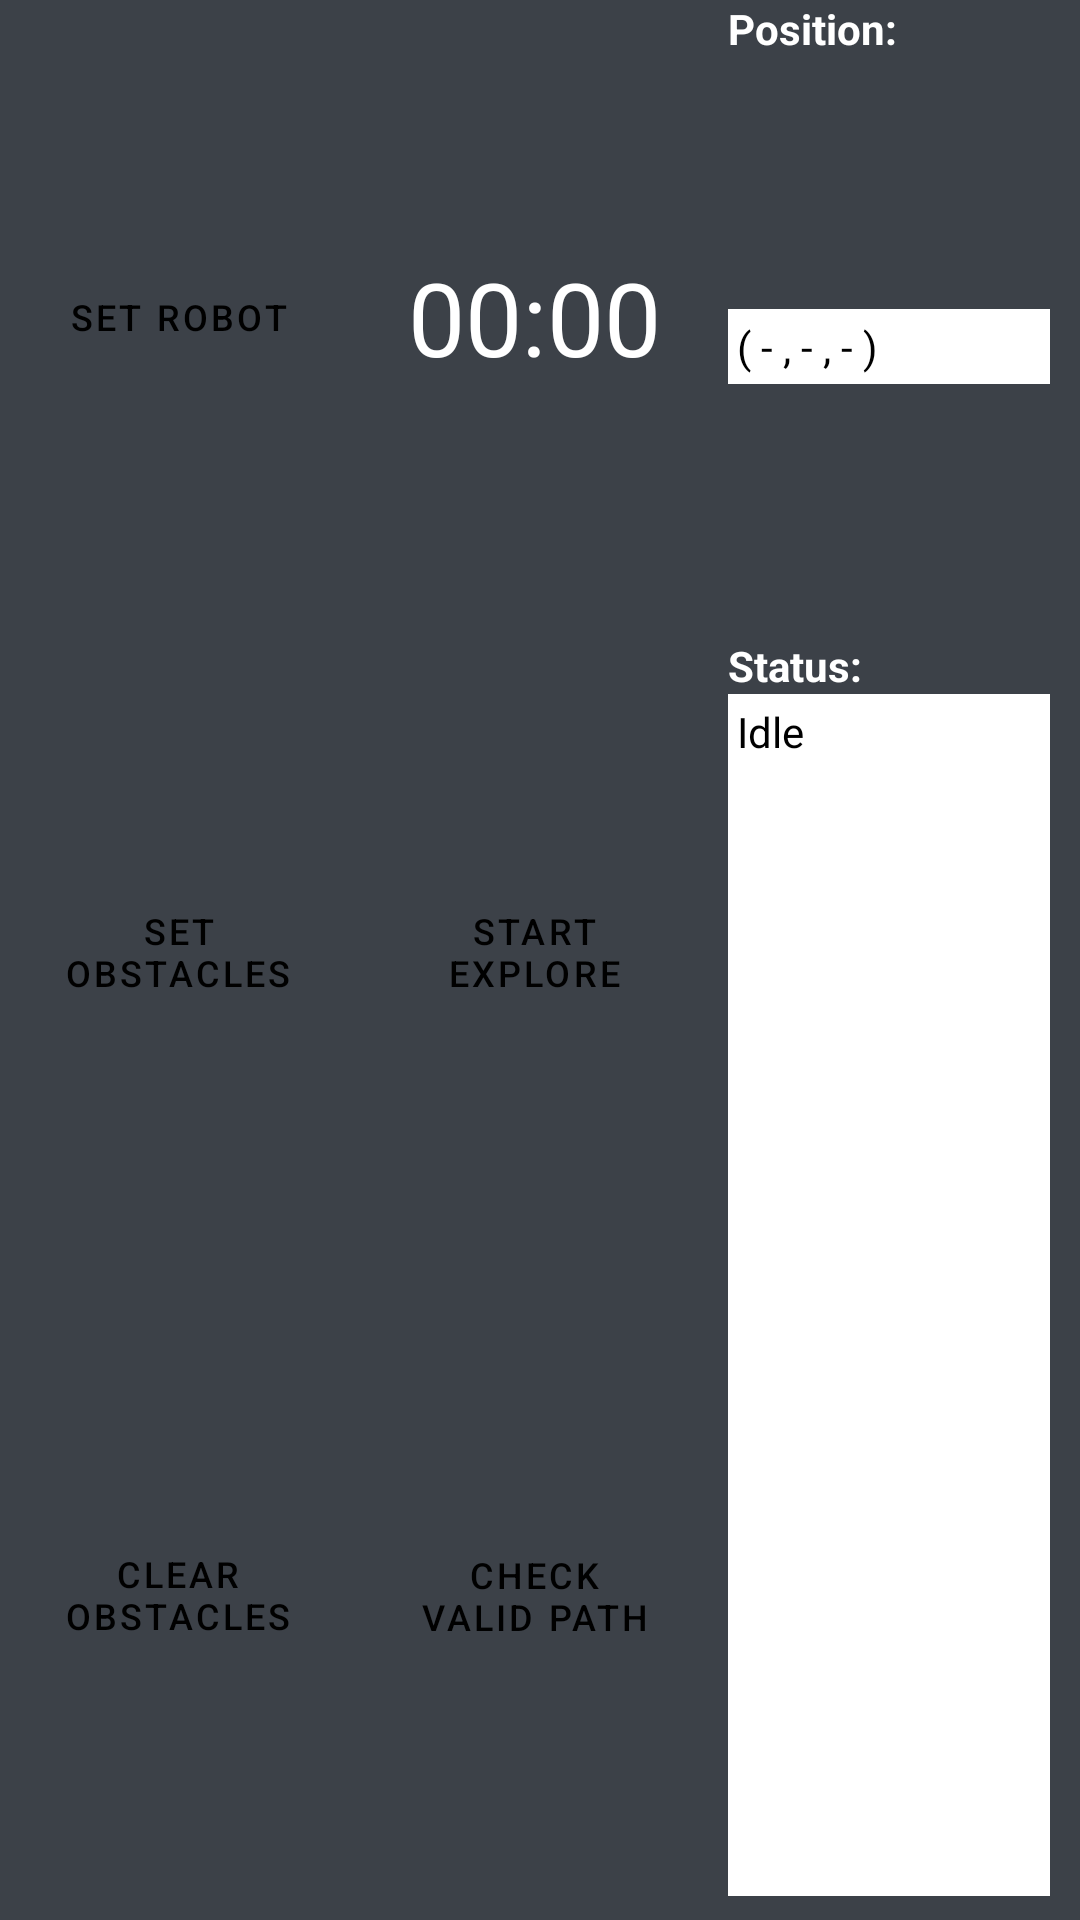

The Android layout XML behind this screen, and the referenced resources:
<!-- AndroidManifest.xml: application theme Theme.MDPController -->
<!-- res/layout/fragment_explore_tab.xml -->
<?xml version="1.0" encoding="utf-8"?>
<androidx.constraintlayout.widget.ConstraintLayout xmlns:android="http://schemas.android.com/apk/res/android"
    xmlns:app="http://schemas.android.com/apk/res-auto"
    xmlns:tools="http://schemas.android.com/tools"
    android:layout_width="match_parent"
    android:layout_height="match_parent"
    android:background="#3C4148"
    app:layout_constraintBottom_toTopOf="@id/top_guideline15"
    tools:context=".tab.ExploreTabFragment">

    <androidx.constraintlayout.widget.Guideline
        android:id="@+id/top_guideline13"
        android:layout_width="wrap_content"
        android:layout_height="wrap_content"
        android:orientation="horizontal"
        app:layout_constraintGuide_percent="0.33" />

    <androidx.constraintlayout.widget.Guideline
        android:id="@+id/top_guideline24"
        android:layout_width="wrap_content"
        android:layout_height="wrap_content"
        android:orientation="horizontal"
        app:layout_constraintGuide_percent="0.5" />

    <androidx.constraintlayout.widget.Guideline
        android:id="@+id/top_guideline10"
        android:layout_width="wrap_content"
        android:layout_height="wrap_content"
        android:orientation="vertical"
        app:layout_constraintGuide_percent="0.66" />

    <androidx.constraintlayout.widget.Guideline
        android:id="@+id/top_guideline23"
        android:layout_width="wrap_content"
        android:layout_height="wrap_content"
        android:orientation="vertical"
        app:layout_constraintGuide_percent="0.33" />

    <androidx.constraintlayout.widget.Guideline
        android:id="@+id/top_guideline15"
        android:layout_width="wrap_content"
        android:layout_height="wrap_content"
        android:orientation="horizontal"
        app:layout_constraintGuide_percent="0.6607387" />

    <Button
        android:id="@+id/setRobot"
        android:layout_width="0dp"
        android:layout_height="0dp"
        android:layout_alignParentTop="true"
        android:layout_marginStart="5sp"
        android:layout_marginLeft="5sp"
        android:layout_marginTop="0sp"
        android:layout_marginEnd="5sp"
        android:layout_marginRight="5sp"
        android:layout_marginBottom="0sp"
        android:insetTop="6dp"
        android:insetBottom="4dp"
        android:text="@string/set_robot"
        style="@style/ExploreTabButton"
        app:layout_constraintBottom_toTopOf="@+id/top_guideline13"
        app:layout_constraintEnd_toStartOf="@+id/top_guideline23"
        app:layout_constraintStart_toStartOf="parent"
        app:layout_constraintTop_toTopOf="parent" />

    <Button
        android:id="@+id/setObstacles"
        android:layout_width="0dp"
        android:layout_height="0dp"
        android:layout_alignParentTop="true"
        android:layout_marginStart="5sp"
        android:layout_marginLeft="5sp"
        android:layout_marginTop="0sp"
        android:layout_marginEnd="5sp"
        android:layout_marginRight="5sp"
        android:layout_marginBottom="0sp"
        android:insetTop="2dp"
        android:insetBottom="4dp"
        android:text="@string/set_obstacles"
        style="@style/ExploreTabButton"
        app:layout_constraintBottom_toTopOf="@+id/top_guideline15"
        app:layout_constraintEnd_toStartOf="@+id/top_guideline23"
        app:layout_constraintStart_toStartOf="parent"
        app:layout_constraintTop_toTopOf="@+id/top_guideline13" />

    <Button
        android:id="@+id/clearObstacles"
        style="@style/ExploreTabButton"
        android:layout_width="0dp"
        android:layout_height="0dp"
        android:layout_alignParentTop="true"
        android:layout_marginStart="5sp"
        android:layout_marginTop="0sp"
        android:layout_marginEnd="5sp"
        android:insetTop="2dp"
        android:insetBottom="6dp"
        android:onClick="clearObstacles"
        android:text="@string/clear_obstacles"
        app:layout_constraintBottom_toBottomOf="parent"
        app:layout_constraintEnd_toStartOf="@+id/top_guideline23"
        app:layout_constraintHorizontal_bias="0.0"
        app:layout_constraintStart_toStartOf="parent"
        app:layout_constraintTop_toTopOf="@+id/top_guideline15" />

    <Button
        android:id="@+id/startExplore"
        android:layout_width="0dp"
        android:layout_height="0dp"
        android:layout_alignParentTop="true"
        android:layout_marginStart="5sp"
        android:layout_marginLeft="5sp"
        android:layout_marginTop="0sp"
        android:layout_marginEnd="5sp"
        android:layout_marginRight="5sp"
        android:layout_marginBottom="0sp"
        android:insetTop="2dp"
        android:insetBottom="4dp"
        android:onClick="startExplore"
        android:text="@string/start_explore"
        style="@style/ExploreTabButton"
        app:layout_constraintBottom_toTopOf="@id/top_guideline15"
        app:layout_constraintEnd_toStartOf="@+id/top_guideline10"
        app:layout_constraintHorizontal_bias="0.0"
        app:layout_constraintStart_toStartOf="@+id/top_guideline23"
        app:layout_constraintTop_toTopOf="@+id/top_guideline13"
        app:layout_constraintVertical_bias="1.0" />

    <Button
        android:id="@+id/startSimulator"
        style="@style/ExploreTabButton"
        android:layout_width="0dp"
        android:layout_height="0dp"
        android:layout_alignParentTop="true"
        android:layout_marginStart="5sp"
        android:layout_marginTop="0.5sp"
        android:layout_marginEnd="5sp"
        android:insetTop="2dp"
        android:onClick="sendArenaInfo"
        android:text="@string/start_simulator"
        app:layout_constraintBottom_toBottomOf="parent"
        app:layout_constraintEnd_toStartOf="@+id/top_guideline10"
        app:layout_constraintHorizontal_bias="0.0"
        app:layout_constraintStart_toStartOf="@+id/top_guideline23"
        app:layout_constraintTop_toTopOf="@id/top_guideline15"
        app:layout_constraintVertical_bias="1.0" />

    <TextView
        android:id="@+id/timerTextViewExplore"
        android:layout_width="wrap_content"
        android:layout_height="wrap_content"
        android:text="@string/time_placeholder"
        android:textAllCaps="true"
        android:textColor="@color/white"
        android:textSize="34sp"
        app:layout_constraintBottom_toTopOf="@+id/top_guideline13"
        app:layout_constraintEnd_toStartOf="@+id/top_guideline10"
        app:layout_constraintStart_toStartOf="@+id/top_guideline23"
        app:layout_constraintTop_toTopOf="parent" />

    
    
    
    
    
    
    
    
    
    
    
    
    
    
    
    
    
    
    
    
    

    <TextView
        android:id="@+id/robotPosTextView"
        android:layout_width="0dp"
        android:layout_height="wrap_content"
        android:layout_marginEnd="10dp"
        android:layout_marginRight="10dp"
        android:background="@color/primary_400"
        android:backgroundTint="@color/white"
        android:padding="3dp"
        android:text="@string/x_y_dir"
        android:textColor="@color/black"
        android:textSize="14sp"
        app:drawableTint="@color/white_800"
        app:layout_constraintBottom_toTopOf="@+id/top_guideline13"
        app:layout_constraintEnd_toEndOf="parent"
        app:layout_constraintStart_toStartOf="@+id/pos_textview"
        app:layout_constraintTop_toBottomOf="@+id/pos_textview"
        app:layout_constraintVertical_bias="0.501" />

    <ScrollView
        android:layout_width="0dp"
        android:layout_height="0dp"
        android:layout_marginStart="5dp"
        android:layout_marginLeft="5dp"
        android:layout_marginEnd="10dp"
        android:layout_marginRight="10dp"
        android:layout_marginBottom="8dp"
        android:background="@color/primary_400"
        android:backgroundTint="@color/white"
        app:layout_constraintBottom_toBottomOf="parent"
        app:layout_constraintEnd_toEndOf="parent"
        app:layout_constraintHorizontal_bias="1.0"
        app:layout_constraintStart_toStartOf="@+id/top_guideline10"
        app:layout_constraintTop_toBottomOf="@+id/status_textview"
        app:layout_constraintVertical_bias="0.0">

        <TextView
            android:id="@+id/obstacleStatusTextView"
            android:layout_width="match_parent"
            android:layout_height="match_parent"
            android:padding="3dp"
            android:scrollbars="vertical"
            android:singleLine="false"
            android:text="@string/idle"
            android:textColor="@color/black"
            android:textSize="14sp"
            app:drawableTint="@color/white_800" />
    </ScrollView>

    <TextView
        android:id="@+id/status_textview"
        android:layout_width="wrap_content"
        android:layout_height="wrap_content"
        android:layout_marginStart="5dp"
        android:layout_marginLeft="5dp"
        android:layout_marginTop="1dp"
        android:layout_marginEnd="16dp"
        android:layout_marginRight="16dp"
        android:ellipsize="end"
        android:singleLine="true"
        android:text="Status:"
        android:textColor="@color/white"
        android:textStyle="bold"
        app:layout_constraintEnd_toEndOf="parent"
        app:layout_constraintHorizontal_bias="0.0"
        app:layout_constraintStart_toStartOf="@+id/top_guideline10"
        app:layout_constraintTop_toTopOf="@+id/top_guideline13" />

    <TextView
        android:id="@+id/pos_textview"
        android:layout_width="wrap_content"
        android:layout_height="wrap_content"
        android:layout_marginStart="5dp"
        android:layout_marginLeft="5dp"
        android:text="Position:"
        android:textColor="@color/white"
        android:textStyle="bold"
        app:layout_constraintStart_toStartOf="@+id/top_guideline10"
        app:layout_constraintTop_toTopOf="parent" />


</androidx.constraintlayout.widget.ConstraintLayout>
<!-- resources referenced by this layout -->
<resources>
  <color name="black">#FF000000</color>
  <color name="gray_500">#A1A1AA</color>
  <color name="primary_400">#FFAE00</color>
  <color name="white">#FFFFFFFF</color>
  <color name="white_800">#E6E6EB</color>
  <string name="clear_obstacles">Clear Obstacles</string>
  <string name="idle">Idle</string>
  <string name="set_obstacles">Set Obstacles</string>
  <string name="set_robot">Set Robot</string>
  <string name="start_explore">Start Explore</string>
  <string name="start_simulator">Check Valid Path</string>
  <string name="time_placeholder">00:00</string>
  <string name="x_y_dir">( - , - , - )</string>
  <style name="ExploreTabButton" parent="Widget.MaterialComponents.Button">
          <item name="android:textSize">12sp</item>
          <item name="android:textColor">@color/black</item>
          <item name="backgroundTint">@color/gray_d9</item>
      </style>
  <style name="Theme.MDPController" parent="Theme.MaterialComponents.DayNight.NoActionBar">
          
          <item name="colorPrimary">@color/primary_400</item>
          <item name="colorPrimaryVariant">@color/primary_400</item>
          <item name="colorOnPrimary">@color/white</item>
          
          <item name="colorSecondary">@color/teal_200</item>
          <item name="colorSecondaryVariant">@color/teal_700</item>
          <item name="colorOnSecondary">@color/black</item>
          
          <item name="android:statusBarColor" tools:targetApi="l">?attr/colorPrimaryVariant</item>
          
      </style>
  <color name="gray_d9">#D9D9D9</color>
  <color name="teal_200">#FF03DAC5</color>
  <color name="teal_700">#FF018786</color>
</resources>
